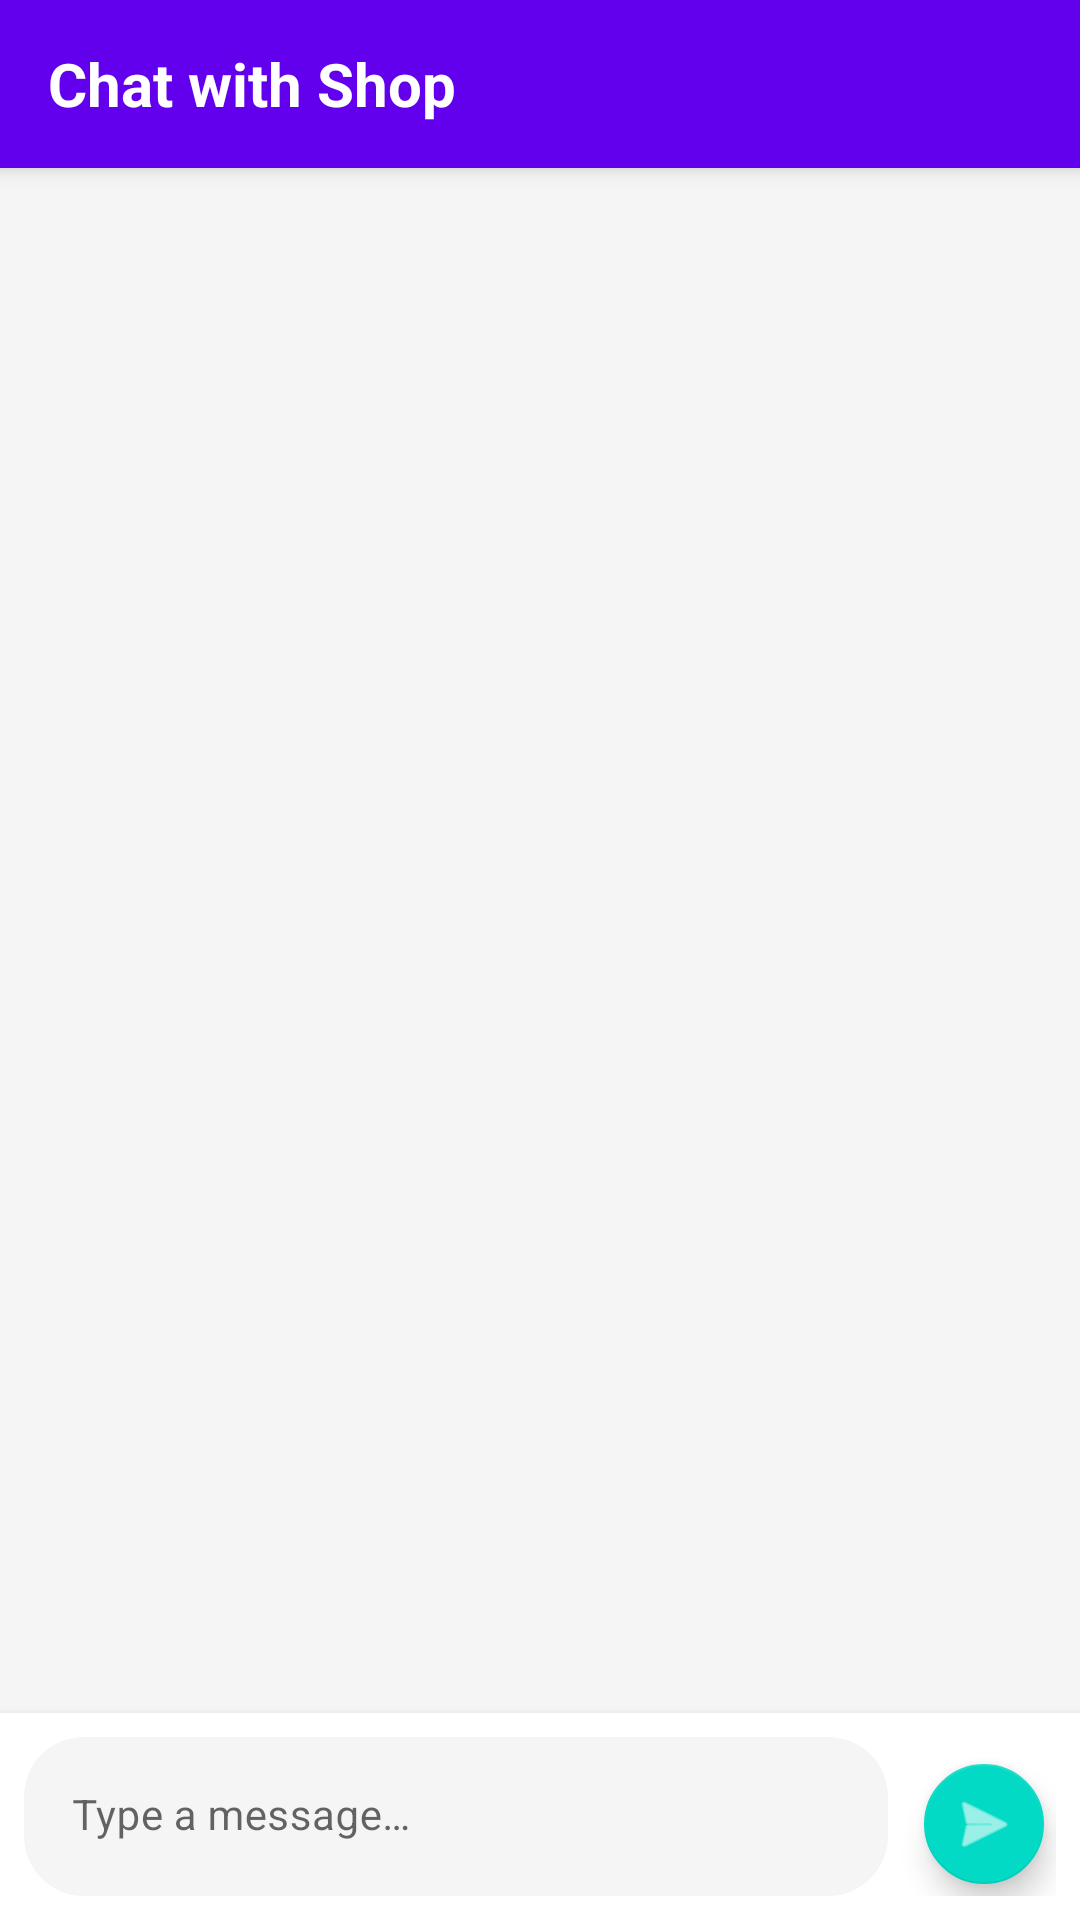

Write the Android layout XML for this screen, with the resource values it uses.
<!-- AndroidManifest.xml: application theme Theme.SaleApp -->
<!-- res/layout/fragment_chat.xml -->
<?xml version="1.0" encoding="utf-8"?>
<androidx.constraintlayout.widget.ConstraintLayout xmlns:android="http://schemas.android.com/apk/res/android"
    xmlns:app="http://schemas.android.com/apk/res-auto"
    xmlns:tools="http://schemas.android.com/tools"
    android:layout_width="match_parent"
    android:layout_height="match_parent"
    android:background="@color/gray_100">

    
    <com.google.android.material.appbar.MaterialToolbar
        android:id="@+id/toolbar"
        android:layout_width="match_parent"
        android:layout_height="?attr/actionBarSize"
        android:background="@color/purple_500"
        android:elevation="4dp"
        app:layout_constraintTop_toTopOf="parent"
        app:titleTextColor="@color/white">

        <TextView
            android:id="@+id/tv_title"
            android:layout_width="wrap_content"
            android:layout_height="wrap_content"
            android:text="Chat with Shop"
            android:textColor="@color/white"
            android:textSize="20sp"
            android:textStyle="bold" />

    </com.google.android.material.appbar.MaterialToolbar>

    
    <com.google.android.material.card.MaterialCardView
        android:id="@+id/cv_connection_status"
        android:layout_width="match_parent"
        android:layout_height="wrap_content"
        android:visibility="gone"
        app:cardBackgroundColor="#FFEB3B"
        app:cardElevation="2dp"
        app:layout_constraintTop_toBottomOf="@id/toolbar"
        tools:visibility="visible">

        <TextView
            android:id="@+id/tv_connection_status"
            android:layout_width="match_parent"
            android:layout_height="wrap_content"
            android:gravity="center"
            android:padding="8dp"
            android:text="@string/chat_connecting"
            android:textColor="@color/black"
            android:textSize="12sp" />

    </com.google.android.material.card.MaterialCardView>

    
    <androidx.recyclerview.widget.RecyclerView
        android:id="@+id/rv_messages"
        android:layout_width="match_parent"
        android:layout_height="0dp"
        android:clipToPadding="false"
        android:padding="8dp"
        app:layoutManager="androidx.recyclerview.widget.LinearLayoutManager"
        app:layout_constraintBottom_toTopOf="@id/ll_typing_indicator"
        app:layout_constraintTop_toBottomOf="@id/cv_connection_status"
        tools:listitem="@layout/item_chat_message_sent" />

    
    <LinearLayout
        android:id="@+id/ll_typing_indicator"
        android:layout_width="match_parent"
        android:layout_height="wrap_content"
        android:orientation="horizontal"
        android:padding="8dp"
        android:visibility="gone"
        app:layout_constraintBottom_toTopOf="@id/ll_input_area"
        tools:visibility="visible">

        <TextView
            android:layout_width="wrap_content"
            android:layout_height="wrap_content"
            android:text="Shop is typing..."
            android:textColor="@color/gray_600"
            android:textSize="12sp"
            android:textStyle="italic" />

    </LinearLayout>

    
    <LinearLayout
        android:id="@+id/ll_input_area"
        android:layout_width="match_parent"
        android:layout_height="wrap_content"
        android:background="@color/white"
        android:elevation="4dp"
        android:orientation="horizontal"
        android:padding="8dp"
        app:layout_constraintBottom_toBottomOf="parent">

        <com.google.android.material.textfield.TextInputLayout
            android:id="@+id/til_message"
            android:layout_width="0dp"
            android:layout_height="wrap_content"
            android:layout_marginEnd="8dp"
            android:layout_weight="1"
            android:hint="@string/chat_message_hint"
            app:boxBackgroundColor="@color/gray_100"
            app:boxBackgroundMode="filled"
            app:boxCornerRadiusBottomEnd="20dp"
            app:boxCornerRadiusBottomStart="20dp"
            app:boxCornerRadiusTopEnd="20dp"
            app:boxCornerRadiusTopStart="20dp"
            app:boxStrokeWidth="0dp"
            app:boxStrokeWidthFocused="0dp">

            <com.google.android.material.textfield.TextInputEditText
                android:id="@+id/et_message"
                android:layout_width="match_parent"
                android:layout_height="wrap_content"
                android:inputType="textCapSentences|textMultiLine"
                android:maxLines="4"
                android:textSize="14sp" />

        </com.google.android.material.textfield.TextInputLayout>

        <com.google.android.material.floatingactionbutton.FloatingActionButton
            android:id="@+id/fab_send"
            android:layout_width="wrap_content"
            android:layout_height="wrap_content"
            android:layout_gravity="bottom"
            android:contentDescription="Send message"
            android:src="@android:drawable/ic_menu_send"
            app:fabSize="mini"
            app:tint="@color/white" />

    </LinearLayout>

    
    <ProgressBar
        android:id="@+id/pb_loading"
        android:layout_width="wrap_content"
        android:layout_height="wrap_content"
        android:visibility="gone"
        app:layout_constraintBottom_toBottomOf="parent"
        app:layout_constraintEnd_toEndOf="parent"
        app:layout_constraintStart_toStartOf="parent"
        app:layout_constraintTop_toTopOf="parent"
        tools:visibility="visible" />

    
    <LinearLayout
        android:id="@+id/ll_empty_state"
        android:layout_width="wrap_content"
        android:layout_height="wrap_content"
        android:gravity="center"
        android:orientation="vertical"
        android:visibility="gone"
        app:layout_constraintBottom_toBottomOf="parent"
        app:layout_constraintEnd_toEndOf="parent"
        app:layout_constraintStart_toStartOf="parent"
        app:layout_constraintTop_toTopOf="parent">

        <TextView
            android:layout_width="wrap_content"
            android:layout_height="wrap_content"
            android:text="@string/chat_empty_emoji"
            android:textSize="48sp" />

        <TextView
            android:layout_width="wrap_content"
            android:layout_height="wrap_content"
            android:layout_marginTop="8dp"
            android:text="@string/chat_no_messages"
            android:textColor="@color/gray_600"
            android:textSize="16sp" />

        <TextView
            android:layout_width="wrap_content"
            android:layout_height="wrap_content"
            android:layout_marginTop="4dp"
            android:text="@string/chat_start_conversation"
            android:textColor="@color/gray_400"
            android:textSize="12sp" />

    </LinearLayout>

</androidx.constraintlayout.widget.ConstraintLayout>
<!-- res/layout/item_chat_message_sent.xml (included above) -->
<?xml version="1.0" encoding="utf-8"?>
<FrameLayout xmlns:android="http://schemas.android.com/apk/res/android"
    xmlns:app="http://schemas.android.com/apk/res-auto"
    xmlns:tools="http://schemas.android.com/tools"
    android:layout_width="match_parent"
    android:layout_height="wrap_content"
    android:padding="4dp">

    <LinearLayout
        android:layout_width="wrap_content"
        android:layout_height="wrap_content"
        android:layout_gravity="end"
        android:orientation="vertical">

        <com.google.android.material.card.MaterialCardView
            android:layout_width="wrap_content"
            android:layout_height="wrap_content"
            android:layout_gravity="end"
            app:cardBackgroundColor="@color/purple_500"
            app:cardCornerRadius="16dp"
            app:cardElevation="2dp">

            <LinearLayout
                android:layout_width="wrap_content"
                android:layout_height="wrap_content"
                android:maxWidth="260dp"
                android:orientation="vertical"
                android:padding="12dp">

                <TextView
                    android:id="@+id/tv_message"
                    android:layout_width="wrap_content"
                    android:layout_height="wrap_content"
                    android:textColor="@color/white"
                    android:textSize="14sp"
                    tools:text="Hello! I need help with my order." />

                <TextView
                    android:id="@+id/tv_time"
                    android:layout_width="wrap_content"
                    android:layout_height="wrap_content"
                    android:layout_gravity="end"
                    android:layout_marginTop="4dp"
                    android:textColor="#E0E0E0"
                    android:textSize="10sp"
                    tools:text="10:30 AM" />

            </LinearLayout>

        </com.google.android.material.card.MaterialCardView>

    </LinearLayout>

</FrameLayout>
<!-- resources referenced by this layout -->
<resources>
  <color name="black">#FF000000</color>
  <color name="gray_100">#FFF5F5F5</color>
  <color name="gray_400">#FFBDBDBD</color>
  <color name="gray_600">#FF757575</color>
  <color name="purple_500">#FF6200EE</color>
  <color name="white">#FFFFFFFF</color>
  <string name="chat_connecting">Connecting…</string>
  <string name="chat_empty_emoji">💬</string>
  <string name="chat_message_hint">Type a message…</string>
  <string name="chat_no_messages">No messages yet</string>
  <string name="chat_start_conversation">Start a conversation with the shop</string>
  <style name="Theme.SaleApp" parent="Theme.MaterialComponents.DayNight.DarkActionBar">
          <item name="colorPrimary">@color/purple_500</item>
          <item name="colorPrimaryVariant">@color/purple_700</item>
          <item name="colorOnPrimary">@color/white</item>
          <item name="colorSecondary">@color/teal_200</item>
          <item name="colorSecondaryVariant">@color/teal_700</item>
          <item name="colorOnSecondary">@color/black</item>
          <item name="android:statusBarColor">?attr/colorPrimaryVariant</item>
          <item name="windowActionBar">false</item>
          <item name="windowNoTitle">true</item>
      </style>
  <color name="purple_700">#FF3700B3</color>
  <color name="teal_200">#FF03DAC5</color>
  <color name="teal_700">#FF018786</color>
</resources>
